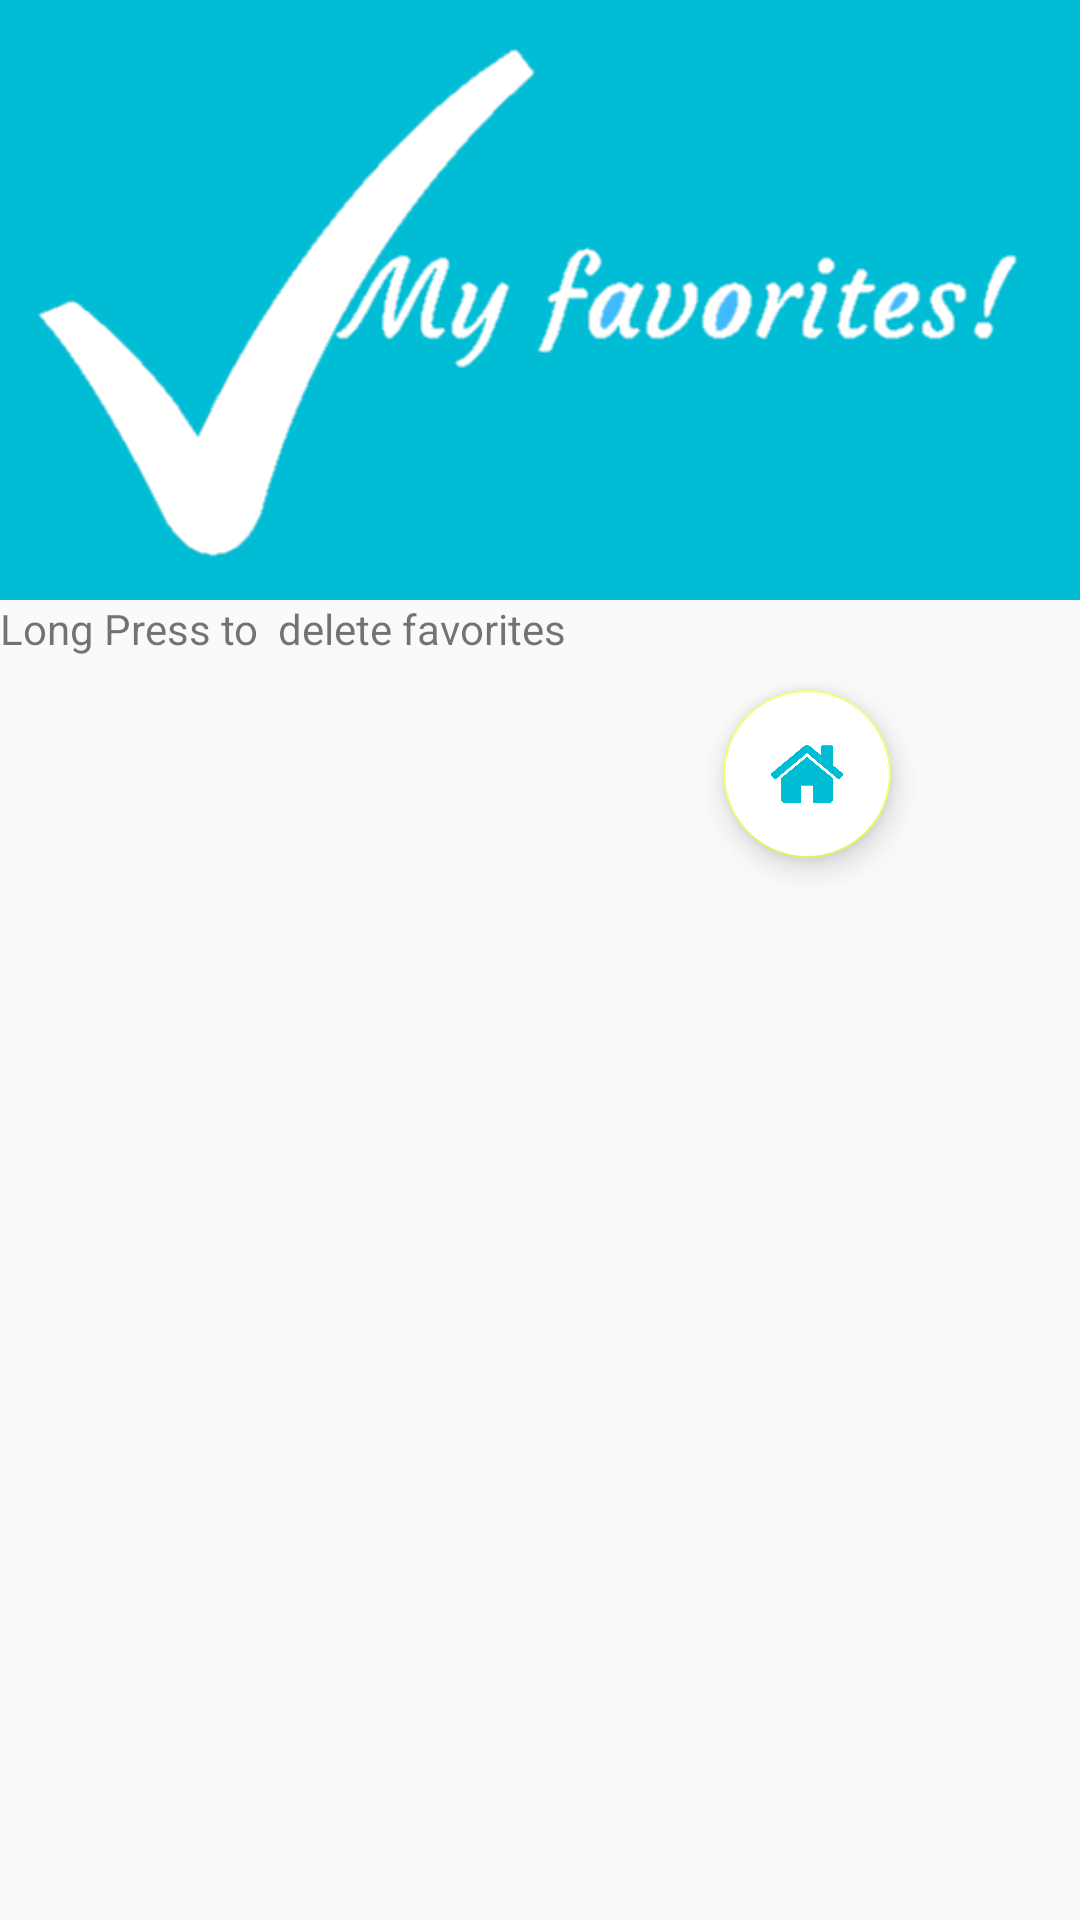

Produce the Android XML layout that renders to this screen, including the resource entries it uses.
<!-- AndroidManifest.xml: activity theme AppTheme.NoActionBar -->
<!-- res/layout/activity_favorite.xml -->
<?xml version="1.0" encoding="utf-8"?>
<RelativeLayout xmlns:android="http://schemas.android.com/apk/res/android"
    xmlns:app="http://schemas.android.com/apk/res-auto"
    xmlns:tools="http://schemas.android.com/tools"
    android:layout_width="match_parent"
    android:layout_height="match_parent"
    tools:context="com.example.hp.learnwithus.FavoriteActivity">
    <android.support.design.widget.AppBarLayout
        android:id="@+id/appbar"
        android:layout_width="match_parent"
        android:layout_height="?attr/colorPrimary"

        android:theme="@style/AppTheme.AppBarOverlay">
    <android.support.v7.widget.Toolbar
        android:id="@+id/toolbar"
        android:layout_width="match_parent"
        android:layout_height="?attr/actionBarSize"
        android:background="?attr/colorPrimary"
        app:popupTheme="@style/AppTheme.PopupOverlay"
        android:elevation="4dp"
        android:contentInsetLeft="3dp">

    </android.support.v7.widget.Toolbar>
    </android.support.design.widget.AppBarLayout>

    <ImageView
        android:layout_width="match_parent"
        android:layout_height="200dp"
        android:id="@+id/iv"
        android:src="@drawable/myfav"
        android:scaleType="fitXY"
        android:layout_below="@id/appbar"/>
    <TextView
        android:id="@+id/t1"
        android:layout_width="match_parent"
        android:layout_height="wrap_content"
        android:layout_below="@id/iv"
        android:text="Long Press to  delete favorites "

         />

    <android.support.design.widget.FloatingActionButton
        android:id="@+id/fab1"
        android:layout_width="wrap_content"
        android:layout_height="wrap_content"
        android:layout_gravity="bottom|end"
        android:src="@drawable/home"
        android:tint="#00bcd4"

        android:backgroundTint="#ffffff"
        android:layout_marginRight="63dp"
        android:layout_marginTop="230dp"
        android:layout_alignParentTop="true"
        android:layout_alignParentRight="true"
        android:layout_alignParentEnd="true"
        android:layout_marginEnd="63dp" />


    <ListView
        android:id="@+id/listViewFavorite"
        android:layout_below="@+id/t1"

        android:layout_width="match_parent"
        android:layout_height="wrap_content"
       > </ListView>


</RelativeLayout>
<!-- resources referenced by this layout -->
<resources>
  <!-- drawable home: png bitmap (drawable, 10372 bytes) -->
  <!-- drawable myfav: png bitmap (drawable, 12357 bytes) -->
  <style name="AppTheme.AppBarOverlay" parent="ThemeOverlay.AppCompat.Dark.ActionBar" />
  <style name="AppTheme.PopupOverlay" parent="ThemeOverlay.AppCompat.Light" />
  <style name="AppTheme.NoActionBar">
          <item name="windowActionBar">false</item>
          <item name="windowNoTitle">true</item>
      </style>
</resources>
